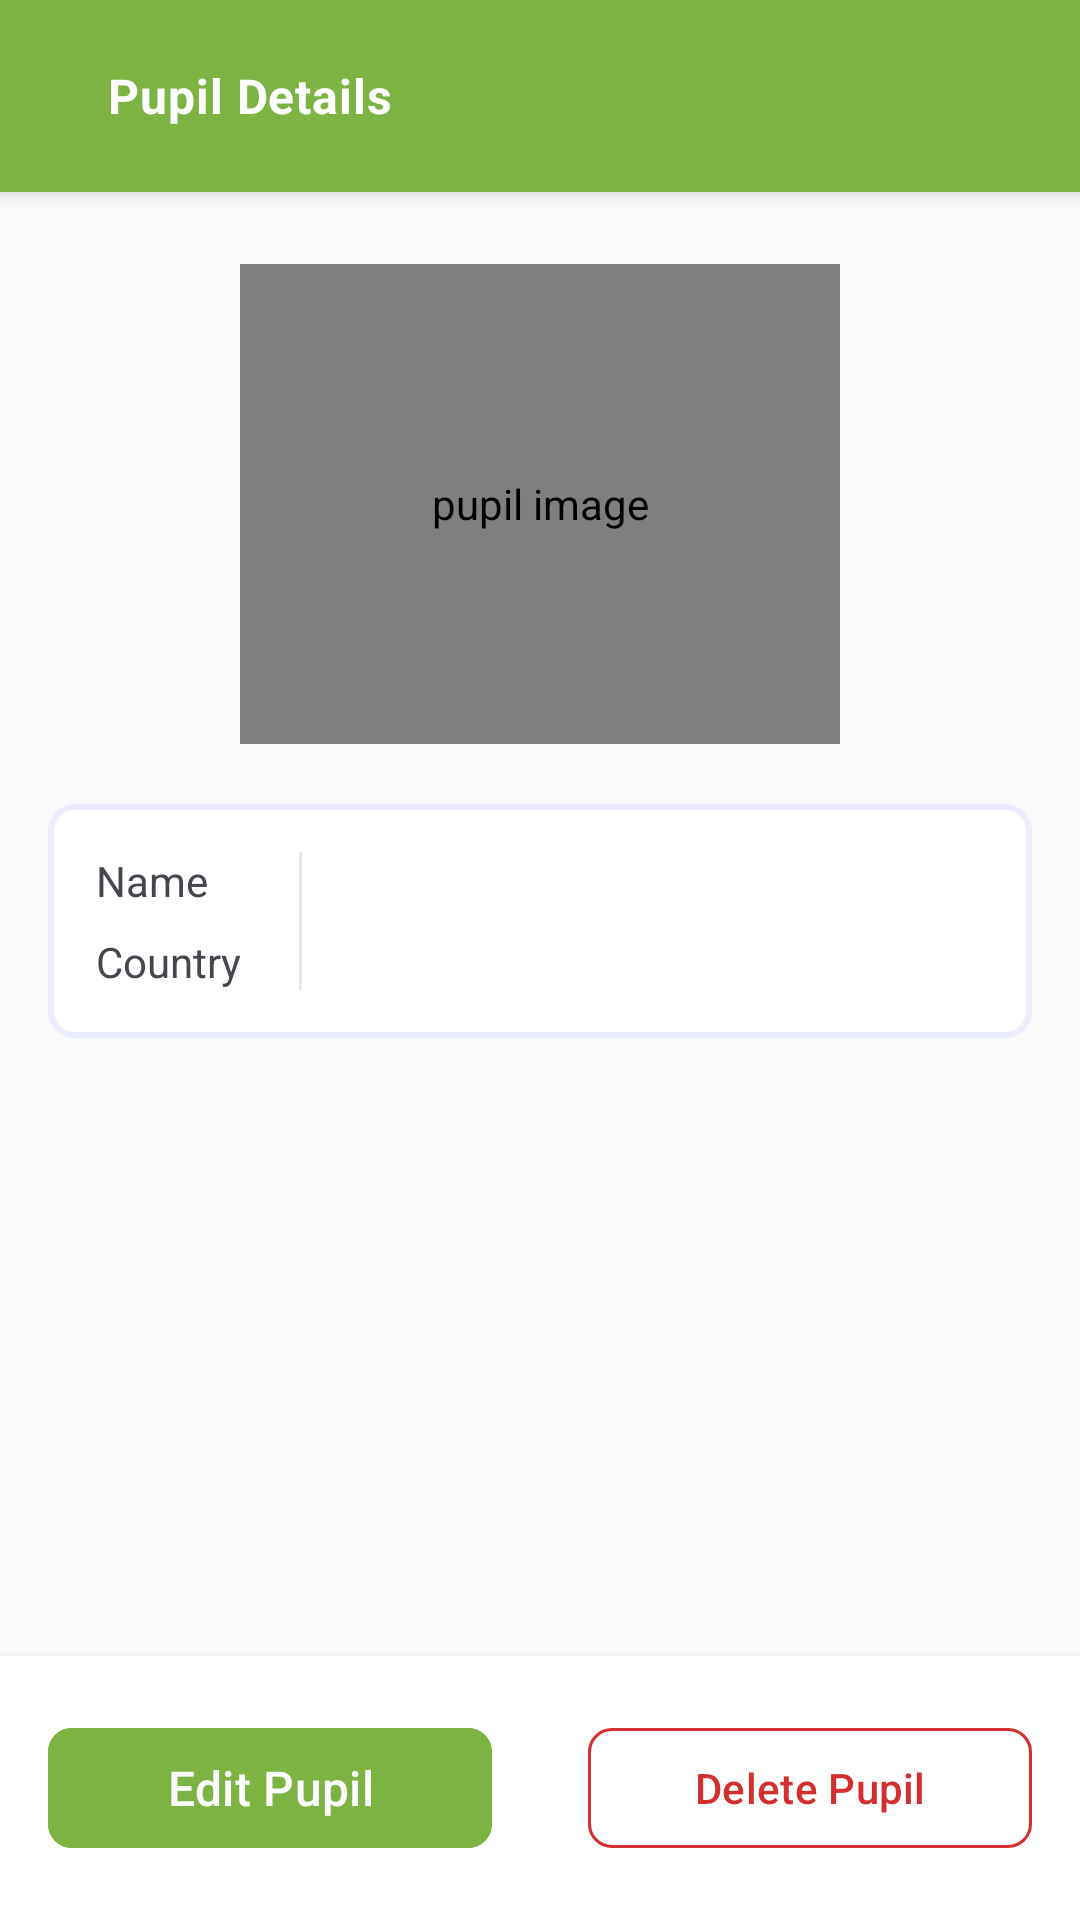

The Android layout XML behind this screen, and the referenced resources:
<!-- AndroidManifest.xml: application theme AppTheme -->
<!-- res/layout/fragment_pupildetail.xml -->
<?xml version="1.0" encoding="utf-8"?>
<layout xmlns:android="http://schemas.android.com/apk/res/android"
	xmlns:tools="http://schemas.android.com/tools"
	xmlns:app="http://schemas.android.com/apk/res-auto">

	<androidx.constraintlayout.widget.ConstraintLayout
		android:orientation="vertical"
		android:layout_width="match_parent"
		android:layout_height="match_parent">

		<androidx.constraintlayout.widget.ConstraintLayout
			android:id="@+id/tool_bar"
			android:layout_width="match_parent"
			android:layout_height="?attr/actionBarSize"
			android:background="?attr/colorPrimary"
			android:elevation="4dp"
			app:layout_constraintEnd_toEndOf="parent"
			app:layout_constraintStart_toStartOf="parent"
			app:layout_constraintTop_toTopOf="parent">

			<ImageView
				android:id="@+id/btn_back"
				android:layout_width="wrap_content"
				android:layout_height="wrap_content"
				android:layout_marginStart="20dp"
				android:paddingVertical="12dp"
				android:contentDescription="@string/back_label"
				android:src="@drawable/ic_back"
                app:layout_constraintBottom_toBottomOf="parent"
                app:layout_constraintStart_toStartOf="parent"
                app:layout_constraintTop_toTopOf="parent"
                app:tint="@color/bridge_text_on_primary" />

			<TextView
				android:id="@+id/title"
				style="@style/Bridge.TextAppearance.Normal.Large"
				android:layout_width="0dp"
				android:layout_height="0dp"
				android:layout_marginStart="16dp"
				android:layout_marginEnd="20dp"
				android:gravity="center_vertical"
				android:text="@string/pupil_details"
				android:textSize="16sp"
				android:textStyle="bold"
				android:textColor="@color/bridge_text_on_primary"
				app:layout_constraintBottom_toBottomOf="@id/btn_back"
				app:layout_constraintEnd_toEndOf="parent"
				app:layout_constraintStart_toEndOf="@id/btn_back"
				app:layout_constraintTop_toTopOf="@id/btn_back" />

		</androidx.constraintlayout.widget.ConstraintLayout>

		<androidx.constraintlayout.widget.ConstraintLayout
			android:id="@+id/loader_layout"
			android:layout_width="match_parent"
			android:layout_height="0dp"
			android:visibility="gone"
			tools:visibility="gone"
			app:layout_constraintTop_toBottomOf="@id/tool_bar"
			app:layout_constraintStart_toStartOf="parent"
			app:layout_constraintBottom_toBottomOf="parent"
			app:layout_constraintEnd_toEndOf="parent">

			<com.github.ybq.android.spinkit.SpinKitView
				android:id="@+id/progress_loader"
				style="@style/SpinKitView.Large.FoldingCube"
				android:layout_width="wrap_content"
				android:layout_height="wrap_content"
				android:layout_gravity="center"
				app:layout_constraintStart_toStartOf="parent"
				app:layout_constraintEnd_toEndOf="parent"
				app:layout_constraintBottom_toBottomOf="parent"
				app:layout_constraintTop_toTopOf="parent"
				app:SpinKit_Color="@color/bridge_green_primary" />

			<TextView
				android:id="@+id/loading_text"
				android:layout_width="wrap_content"
				android:layout_height="wrap_content"
				android:layout_marginTop="4dp"
				style="@style/Bridge.TextAppearance.Normal.Small"
				app:layout_constraintTop_toBottomOf="@id/progress_loader"
				app:layout_constraintStart_toStartOf="parent"
				app:layout_constraintEnd_toEndOf="parent"
				android:text="@string/loading_label"/>

		</androidx.constraintlayout.widget.ConstraintLayout>

	<androidx.constraintlayout.widget.ConstraintLayout
		android:id="@+id/content_layout"
		android:layout_width="match_parent"
		android:layout_height="0dp"
		app:layout_constraintTop_toBottomOf="@id/tool_bar"
		app:layout_constraintStart_toStartOf="parent"
		app:layout_constraintBottom_toBottomOf="parent"
		app:layout_constraintEnd_toEndOf="parent">

		<de.hdodenhof.circleimageview.CircleImageView
			android:id="@+id/pupil_image"
			android:layout_width="200dp"
			android:layout_height="160dp"
			android:layout_marginTop="24dp"
			app:civ_border_width="2dp"
			app:civ_border_color="@color/bridge_green_primary"
			android:contentDescription="@string/pupil_image"
			app:layout_constraintEnd_toEndOf="parent"
			app:layout_constraintStart_toStartOf="parent"
			app:layout_constraintTop_toTopOf="parent"
			tools:src="@drawable/ic_error_image" />

		<androidx.constraintlayout.widget.ConstraintLayout
			android:id="@+id/pupil_details_container"
			android:layout_width="0dp"
			android:layout_height="wrap_content"
			android:layout_marginTop="20dp"
			android:layout_marginHorizontal="16dp"
			android:paddingHorizontal="16dp"
			android:paddingVertical="16dp"
			android:background="@drawable/bg_white_border_8dp"
			app:layout_constraintEnd_toEndOf="parent"
			app:layout_constraintStart_toStartOf="parent"
			app:layout_constraintTop_toBottomOf="@+id/pupil_image">

			<View
				android:id="@+id/details_divider"
				android:layout_width="1dp"
				android:layout_height="0dp"
				app:layout_constraintTop_toTopOf="parent"
				app:layout_constraintBottom_toBottomOf="parent"
				app:layout_constraintStart_toEndOf="@id/guideline"
				android:background="@color/bridge_grey_100"
				app:layout_constraintEnd_toEndOf="@id/guideline"/>

			<TextView
				android:id="@+id/pupil_name_tv"
				android:layout_width="0dp"
				android:layout_height="wrap_content"
				android:text="@string/name"
				app:layout_constraintEnd_toStartOf="@+id/details_divider"
				app:layout_constraintHorizontal_bias="0.0"
				app:layout_constraintStart_toStartOf="parent"
				app:layout_constraintTop_toTopOf="parent" />

			<TextView
				android:id="@+id/pupil_name_value_tv"
				style="@style/Bridge.TextAppearance.Normal.Small"
				android:layout_width="0dp"
				android:layout_height="wrap_content"
				android:textStyle="bold"
				android:textSize="14sp"
				android:layout_marginStart="12dp"
				app:layout_constraintEnd_toEndOf="parent"
				android:textAlignment="textStart"
				app:layout_constraintStart_toEndOf="@+id/details_divider"
				app:layout_constraintTop_toTopOf="@id/pupil_name_tv"
				tools:text="John Doe Smith" />

			<TextView
				android:id="@+id/country_tv"
				android:layout_width="0dp"
				android:layout_height="wrap_content"
				android:layout_marginTop="8dp"
				android:text="@string/country"
				app:layout_constraintEnd_toStartOf="@+id/details_divider"
				app:layout_constraintHorizontal_bias="0.0"
				app:layout_constraintStart_toStartOf="parent"
				app:layout_constraintTop_toBottomOf="@id/pupil_name_tv" />

			<TextView
				android:id="@+id/country_value_tv"
				style="@style/Bridge.TextAppearance.Normal.Small"
				android:layout_width="0dp"
				android:layout_height="wrap_content"
				android:textAlignment="textStart"
				android:layout_marginStart="12dp"
				android:textStyle="bold"
				android:textSize="14sp"
				app:layout_constraintEnd_toEndOf="parent"
				app:layout_constraintStart_toEndOf="@+id/details_divider"
				app:layout_constraintTop_toTopOf="@id/country_tv"
				tools:text="Nigeria" />

			<androidx.constraintlayout.widget.Guideline
				android:id="@+id/guideline"
				android:layout_width="wrap_content"
				android:layout_height="wrap_content"
				android:orientation="vertical"
				app:layout_constraintGuide_percent="0.23" />
		</androidx.constraintlayout.widget.ConstraintLayout>

		<androidx.constraintlayout.widget.ConstraintLayout
			android:id="@+id/button_frame"
			android:layout_width="match_parent"
			android:layout_height="wrap_content"
			android:elevation="4dp"
			android:background="@color/white"
			android:paddingVertical="20dp"
			app:layout_constraintStart_toStartOf="parent"
			app:layout_constraintEnd_toEndOf="parent"
			app:layout_constraintBottom_toBottomOf="parent">

			<com.google.android.material.button.MaterialButton
				android:id="@+id/edit_pupil_details_btn"
				style="@style/Bridge.Button.Primary"
				android:layout_width="0dp"
				android:layout_height="wrap_content"
				android:text="@string/edit_pupil_label"
				android:layout_marginHorizontal="16dp"
				app:layout_constraintEnd_toStartOf="@id/guideline2"
				app:layout_constraintHorizontal_bias="0.498"
				app:layout_constraintStart_toStartOf="parent"
				app:layout_constraintTop_toTopOf="parent"
				tools:visibility="visible" />

			<com.google.android.material.button.MaterialButton
				android:id="@+id/delete_pupil_btn"
				style="@style/Bridge.Button.Secondary"
				android:layout_width="0dp"
				android:layout_height="wrap_content"
				android:text="@string/delete_pupil_label"
				app:strokeColor="@color/bridge_error"
				android:textColor="@color/bridge_error"
				android:layout_marginHorizontal="16dp"
				app:layout_constraintEnd_toEndOf="parent"
				app:layout_constraintHorizontal_bias="0.498"
				app:layout_constraintStart_toEndOf="@id/guideline2"
				app:layout_constraintTop_toTopOf="parent"
				tools:visibility="visible" />

			<androidx.constraintlayout.widget.Guideline
				android:id="@+id/guideline2"
				android:layout_width="wrap_content"
				android:layout_height="wrap_content"
				android:orientation="vertical"
				app:layout_constraintGuide_percent="0.5" />


		</androidx.constraintlayout.widget.ConstraintLayout>

	</androidx.constraintlayout.widget.ConstraintLayout>




	</androidx.constraintlayout.widget.ConstraintLayout>

</layout>
<!-- resources referenced by this layout -->
<resources>
  <color name="bridge_error">#D32F2F</color>
  <color name="bridge_green_primary">#7CB342</color>
  <color name="bridge_grey_100">#E2E9F0</color>
  <color name="bridge_text_on_primary">#FFFFFF</color>
  <color name="white">#FFFFFFFF</color>
  <!-- drawable bg_white_border_8dp (drawable) -->
  <?xml version="1.0" encoding="utf-8"?>
  <shape xmlns:android="http://schemas.android.com/apk/res/android"
      android:shape="rectangle">
  
      <corners android:radius="8dp" />
      <stroke android:width="2dp" android:color="#EBECFF"/>
      <solid android:color="@color/bridge_surface" />
  </shape>
  <string name="back_label">back</string>
  <string name="country">Country</string>
  <string name="delete_pupil_label">Delete Pupil</string>
  <string name="edit_pupil_label">Edit Pupil</string>
  <string name="loading_label">Loading …</string>
  <string name="name">Name</string>
  <string name="pupil_details">Pupil Details</string>
  <string name="pupil_image">pupil image</string>
  <style name="Bridge.Button.Primary" parent="Widget.Material3.Button">
  		<item name="android:backgroundTint">@color/bridge_green_primary</item>
  		<item name="android:textAppearance">@style/Bridge.TextAppearance.Button</item>
  		<item name="cornerRadius">8dp</item>
  		<item name="android:paddingVertical">8dp</item>
  		<item name="android:gravity">center</item>
  		<item name="android:minHeight">48dp</item>
  		<item name="android:paddingHorizontal">24dp</item>
  	</style>
  <style name="Bridge.Button.Secondary" parent="Widget.Material3.Button.OutlinedButton">
  		<item name="strokeColor">@color/bridge_green_primary</item>
  		<item name="android:textColor">@color/bridge_green_primary</item>
  		<item name="cornerRadius">8dp</item>
  		<item name="android:paddingVertical">8dp</item>
  	</style>
  <style name="Bridge.TextAppearance.Normal.Large" parent="Bridge.TextAppearance.Normal">
  		<item name="android:textSize">16sp</item>
  	</style>
  <style name="Bridge.TextAppearance.Normal.Small" parent="Bridge.TextAppearance.Normal">
  		<item name="android:textSize">12sp</item>
  	</style>
  <style name="AppTheme" parent="Theme.Material3.Light.NoActionBar">
          
          
          <item name="colorPrimary">@color/bridge_green_primary</item>
          <item name="colorPrimaryDark">@color/bridge_green_darker</item>
          <item name="colorOnPrimary">@color/bridge_text_on_primary</item>
  
          
          <item name="colorSecondary">@color/bridge_accent</item>
          <item name="colorOnSecondary">@color/bridge_text_on_primary</item>
  
          
          <item name="android:colorBackground">@color/bridge_background</item>
          <item name="colorOnBackground">@color/bridge_text_primary</item>
          <item name="colorSurface">@color/bridge_surface</item>
          <item name="colorOnSurface">@color/bridge_text_primary</item>
  
          
          <item name="colorError">@color/bridge_error</item>
          <item name="colorOnError">@color/bridge_text_on_primary</item>
  
          <item name="android:windowLightStatusBar">true</item>
      </style>
  <color name="bridge_surface">#FFFFFF</color>
  <style name="Bridge.TextAppearance.Button" parent="TextAppearance.Material3.LabelLarge">
  		<item name="android:textColor">@color/bridge_text_on_primary</item>
  		<item name="android:textSize">16sp</item>
  		<item name="android:fontFamily">sans-serif-medium</item>
  		<item name="android:textAllCaps">false</item>
  	</style>
  <style name="Bridge.TextAppearance.Normal" parent="TextAppearance.Material3.BodyMedium">
  		<item name="android:textColor">@android:color/black</item>
  		<item name="android:textSize">14sp</item>
  		<item name="android:lineSpacingExtra">2dp</item>
  	</style>
  <color name="bridge_green_darker">#558B2F</color>
  <color name="bridge_accent">#4CAF50</color>
  <color name="bridge_background">#FAFAFA</color>
  <color name="bridge_text_primary">#000000</color>
</resources>
